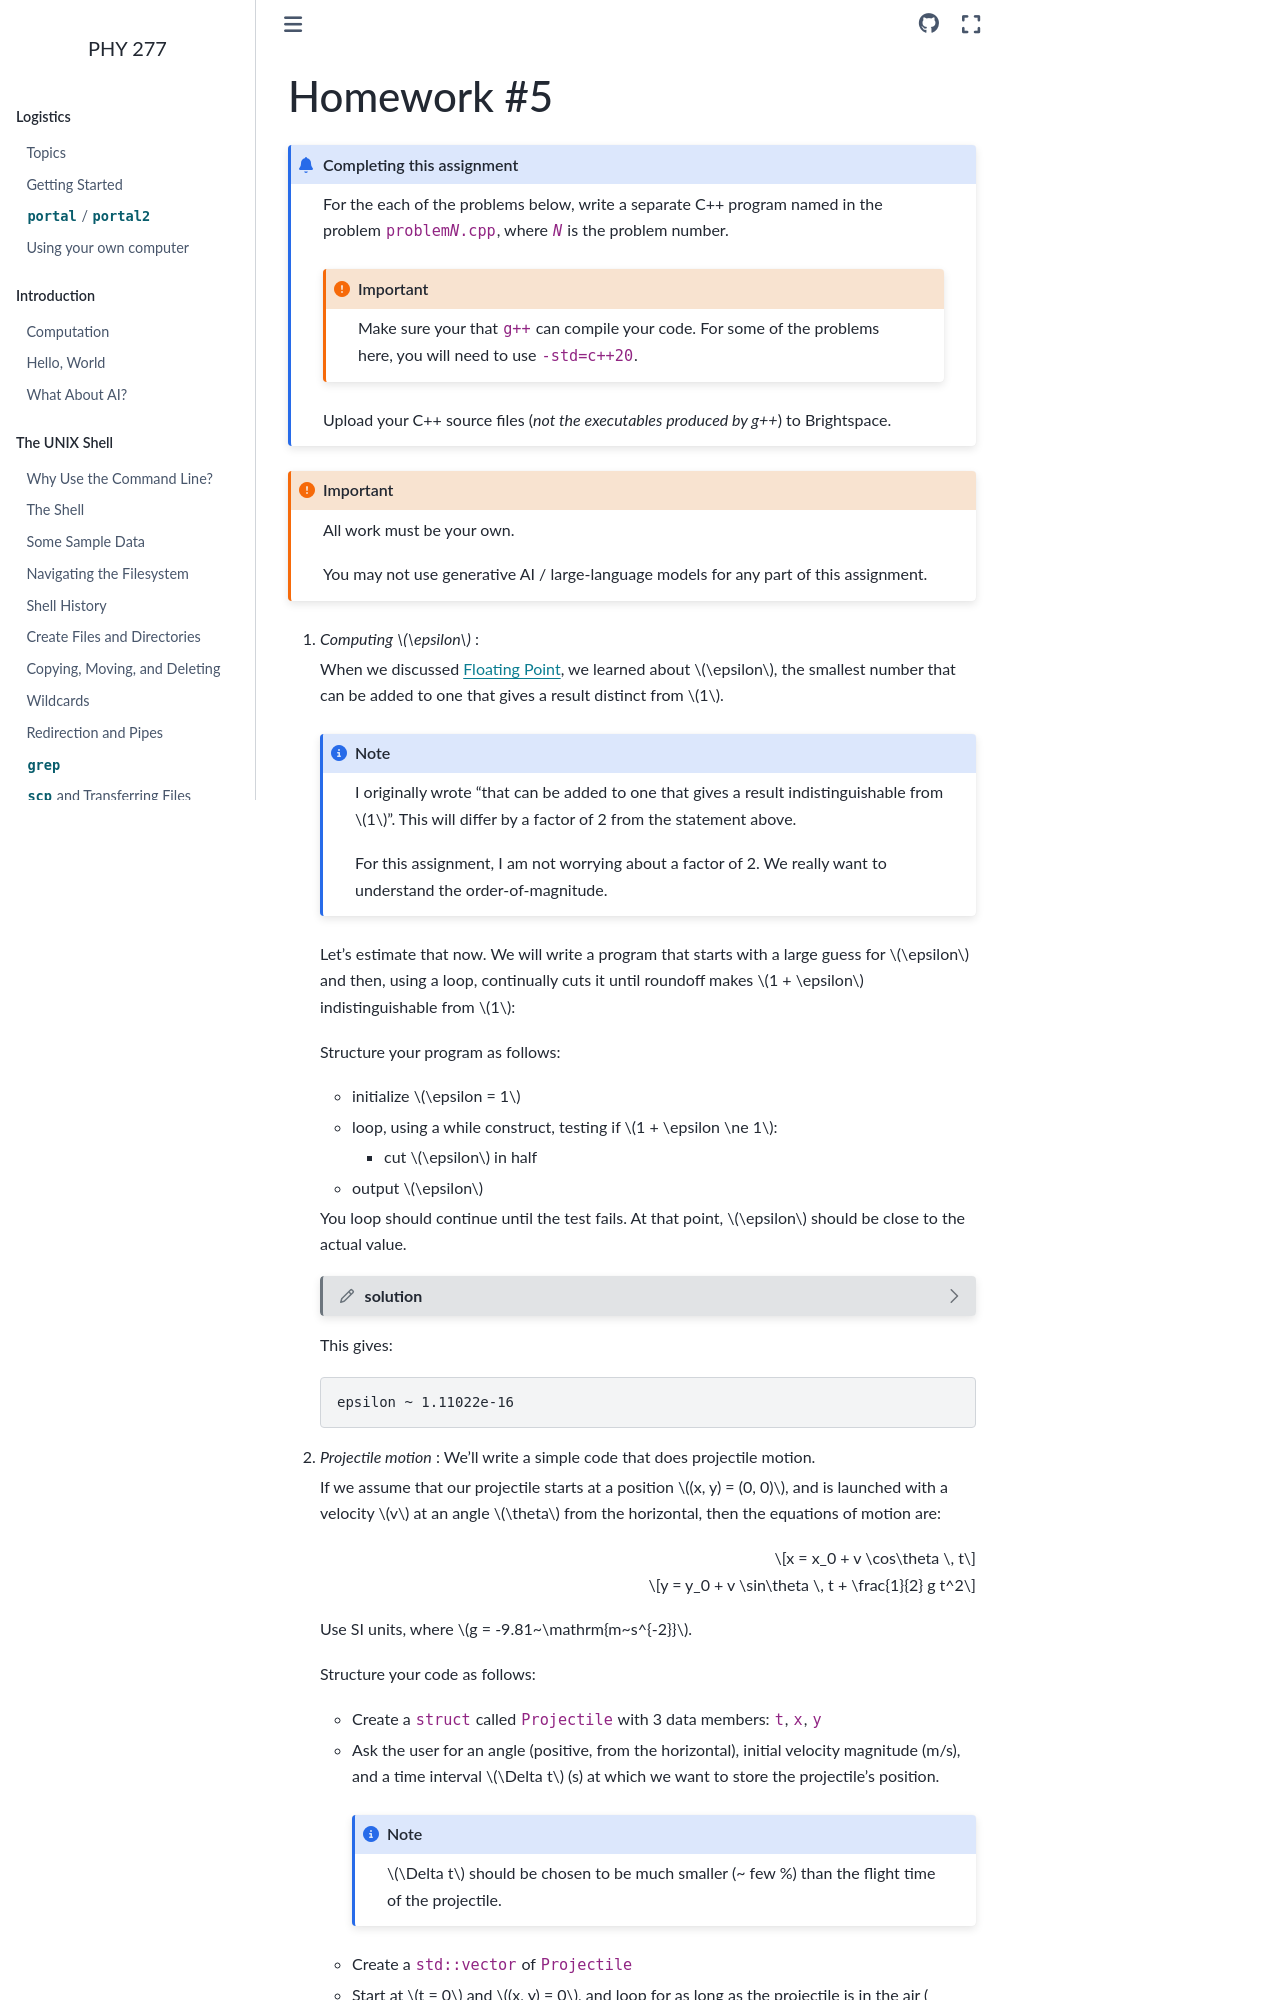

repository: zingale/phy277 · page: homework/homework5.html · generator: sphinx

.. _sec:homework5:

***********
Homework #5
***********

.. admonition:: Completing this assignment

   For the each of the problems below, write a separate C++ program
   named in the problem :samp:`problem{N}.cpp`, where :samp:`{N}` is the
   problem number.

   .. important::

      Make sure your that ``g++`` can compile your code.  For some of
      the problems here, you will need to use ``-std=c++20``.

   Upload your C++ source files (*not the executables produced by
   g++*) to Brightspace.



.. important::

   All work must be your own.

   You may not use generative AI / large-language models for any part
   of this assignment.


1. *Computing $\epsilon$* :

   When we discussed :ref:`sec:floating_point`, we learned about $\epsilon$, the smallest
   number that can be added to one that gives a result distinct from $1$.

   .. note::

      I originally wrote "that can be added to one that gives a result
      indistinguishable from $1$".  This will differ by a factor of 2 from
      the statement above.

      For this assignment, I am not worrying about a factor of 2.  We really
      want to understand the order-of-magnitude.

   Let's estimate that now.  We will write a program that starts with
   a large guess for $\epsilon$ and then, using a loop, continually
   cuts it until roundoff makes $1 + \epsilon$ indistinguishable from
   $1$:

   Structure your program as follows:

   * initialize $\epsilon = 1$

   * loop, using a while construct, testing if $1 + \epsilon \ne 1$:

     * cut $\epsilon$ in half

   * output $\epsilon$

   You loop should continue until the test fails.  At that point, $\epsilon$
   should be close to the actual value.

   .. dropdown:: solution
      :color: muted
      :icon: pencil
      :animate: fade-in-slide-down

      .. literalinclude:: hw5_p1_epsilon.cpp
         :language: c++
         :caption: ``epsilon.cpp``

      Note that the value printed out here is the first value for which
      $1 + \epsilon = 1$.  You may instead be interested in the last value
      that passed the loop conditions, which is twice this.

   This gives:

   ::

       epsilon ~ 1.11022e-16


2. *Projectile motion* : We'll write a simple code that does projectile motion.

   If we assume that our projectile starts at a position $(x, y) = (0, 0)$,
   and is launched with a velocity $v$ at an angle $\theta$ from the horizontal,
   then the equations of motion are:

   $$x = x_0 + v \cos\theta \, t$$
   $$y = y_0 + v \sin\theta \, t + \frac{1}{2} g t^2$$

   Use SI units, where $g = -9.81~\mathrm{m~s^{-2}}$.

   Structure your code as follows:

   * Create a ``struct`` called ``Projectile`` with 3 data members: ``t``, ``x``, ``y``

   * Ask the user for an angle (positive, from the horizontal),
     initial velocity magnitude (m/s), and a time interval $\Delta
     t$ (s) at which we want to store the projectile's position.

     .. note::

        $\Delta t$ should be chosen to be much smaller (~ few %) than
        the flight time of the projectile.

   * Create a ``std::vector`` of ``Projectile``

   * Start at $t = 0$ and $(x, y) = 0$, and loop for as long as the
     projectile is in the air ($y >= 0$).

     .. tip::

        Use a ``while`` loop here.

     * Compute the current $x$ and $y$ position of the projectile

     * Store the position in your vector.

     * Increment the time by $\Delta t$

   * Finally, output the trajectory as rows with 3 columns: $t$, $x$,
     and $y$.  Use ``std::format`` to make the data line up neatly
     in columns.

   Later we'll see how to plot this output.

   .. dropdown:: solution
      :color: muted
      :icon: pencil
      :animate: fade-in-slide-down

      .. literalinclude:: hw5_p2_projectile.cpp
         :language: c++
         :caption: ``projectile.cpp``

      Some comments on the code:

      * We read in all 3 inputs with a single line:

        .. code:: c++

           std::cin >> angle >> vmag >> dt;

        alternately, we could do:

        .. code:: c++

           std::cin >> angle;
           std::cin >> vmag;
           std::cin >> dt;
